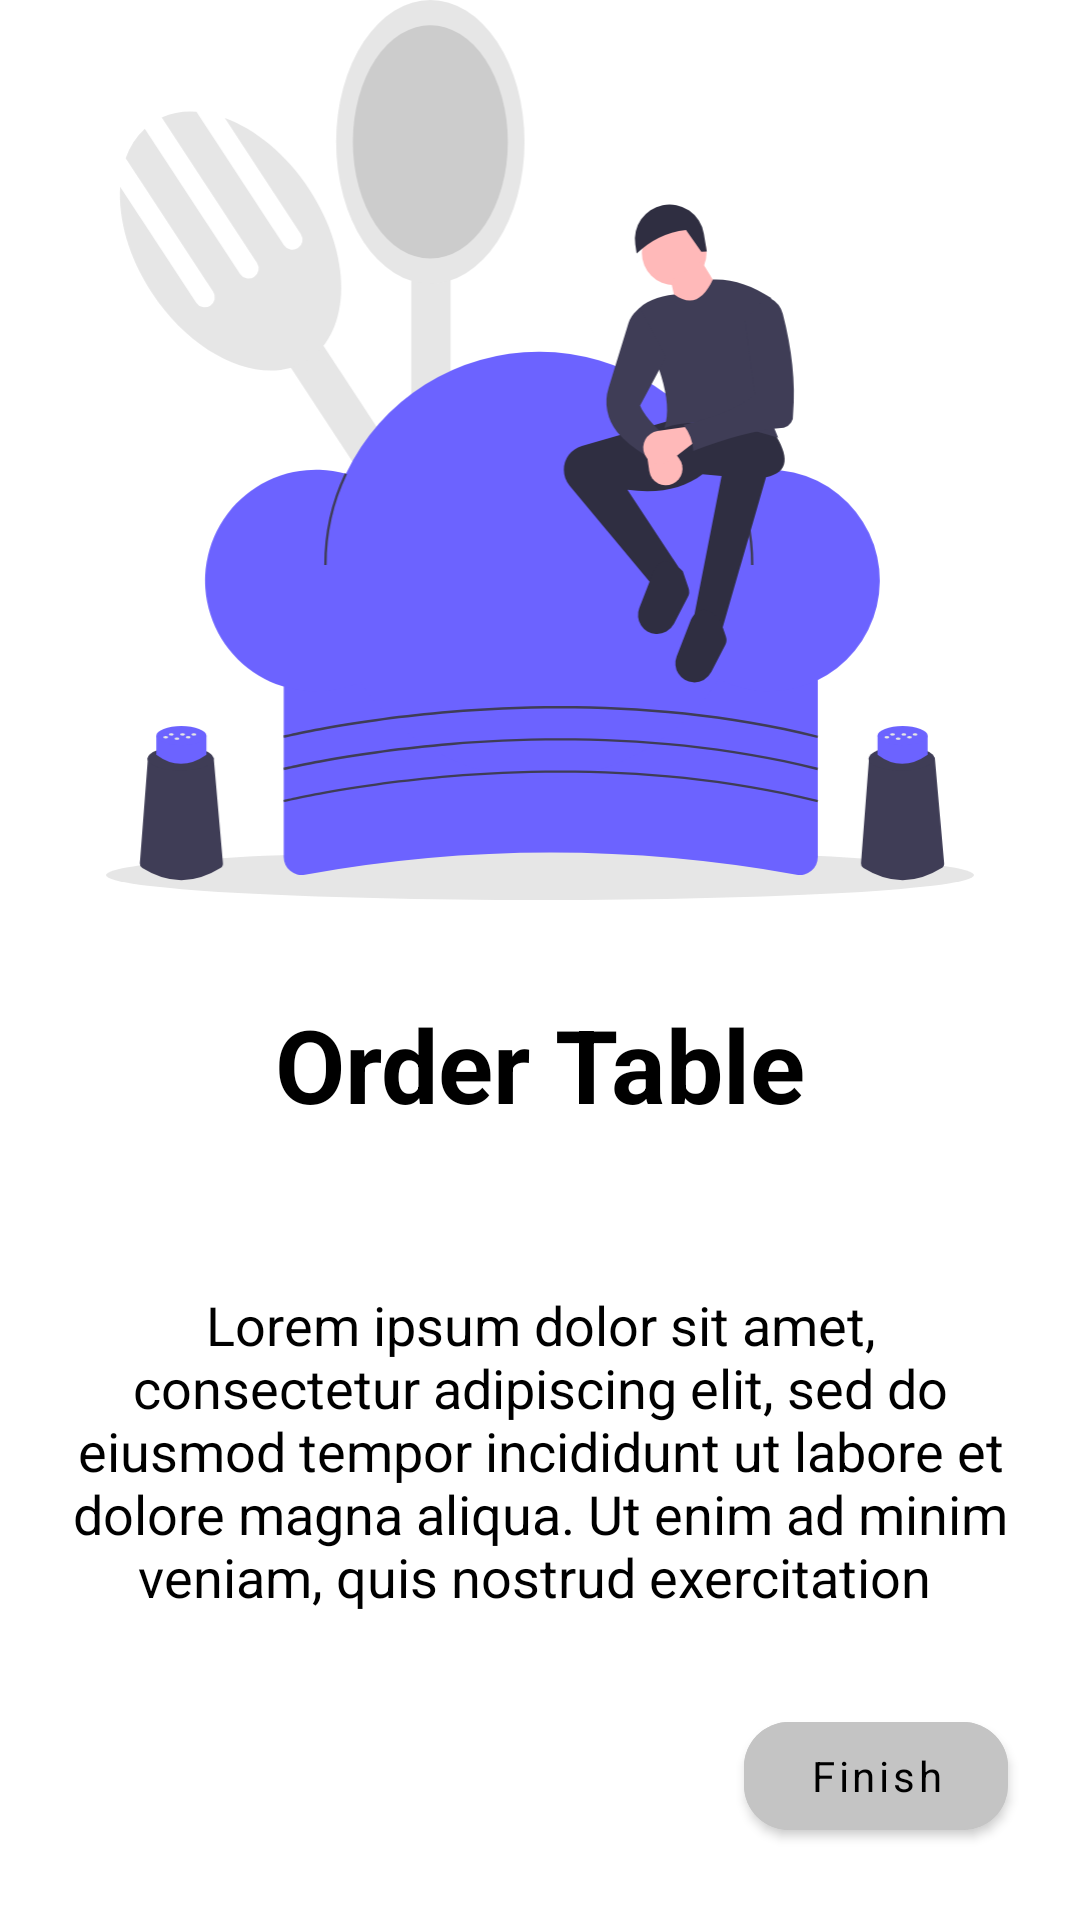

Android layout source for this screen:
<!-- AndroidManifest.xml: application theme Theme.Foody -->
<!-- res/layout/fragment_screen_three.xml -->
<?xml version="1.0" encoding="utf-8"?>
<androidx.constraintlayout.widget.ConstraintLayout xmlns:android="http://schemas.android.com/apk/res/android"
    xmlns:tools="http://schemas.android.com/tools"
    android:layout_width="match_parent"
    android:layout_height="match_parent"
    xmlns:app="http://schemas.android.com/apk/res-auto"
    tools:context=".ui.onboarding.screens.ScreenThreeFragment">

    <com.google.android.material.imageview.ShapeableImageView
        android:id="@+id/imageView2"
        android:layout_width="match_parent"
        android:layout_height="300dp"
        android:src="@drawable/ic_cooking_onboarding_three"
        app:layout_constraintEnd_toEndOf="parent"
        app:layout_constraintStart_toStartOf="parent"
        app:layout_constraintTop_toTopOf="parent" />


    <com.google.android.material.textview.MaterialTextView
        android:id="@+id/textView"
        android:layout_width="wrap_content"
        android:layout_height="wrap_content"
        android:layout_marginTop="32dp"
        android:text="Order Table"
        android:textColor="@color/black"
        android:textAppearance="@style/TextAppearance.AppCompat.Display1"
        android:textStyle="bold"
        app:layout_constraintEnd_toEndOf="parent"
        app:layout_constraintStart_toStartOf="parent"
        app:layout_constraintTop_toBottomOf="@+id/imageView2" />

    <com.google.android.material.textview.MaterialTextView
        android:id="@+id/textView3"
        android:layout_width="wrap_content"
        android:layout_height="wrap_content"
        android:layout_marginTop="32dp"
        android:padding="20dp"
        android:text="Lorem ipsum dolor sit amet, consectetur adipiscing elit, sed do eiusmod tempor incididunt ut labore et dolore magna aliqua. Ut enim ad minim veniam, quis nostrud exercitation "
        android:textAlignment="center"
        android:textColor="@color/black"
        android:textSize="18dp"
        app:layout_constraintEnd_toEndOf="@+id/textView"
        app:layout_constraintStart_toStartOf="@+id/textView"
        app:layout_constraintTop_toBottomOf="@+id/textView"
        android:gravity="center_horizontal" />

    <com.google.android.material.button.MaterialButton
        android:id="@+id/buttonFinish"
        android:layout_width="wrap_content"
        android:layout_height="wrap_content"
        android:layout_marginEnd="24dp"
        android:layout_marginRight="24dp"
        android:layout_marginBottom="24dp"
        android:text="Finish"
        app:cornerRadius="15dp"
        android:textColor="@color/black"
        android:textAllCaps="false"
        android:backgroundTint="@color/light_gray"
        app:layout_constraintBottom_toBottomOf="parent"
        app:layout_constraintEnd_toEndOf="parent" />


</androidx.constraintlayout.widget.ConstraintLayout>
<!-- resources referenced by this layout -->
<resources>
  <color name="black">#FF000000</color>
  <color name="light_gray">#C4C4C4</color>
  <!-- drawable ic_cooking_onboarding_three: vector/xml drawable (drawable, 8916 chars, omitted) -->
  <style name="Theme.Foody" parent="Theme.MaterialComponents.DayNight.NoActionBar">
          
          <item name="colorPrimary">@color/main</item>
          <item name="colorPrimaryVariant">@color/white</item>
          <item name="colorOnPrimary">@color/white</item>
          
          <item name="colorSecondary">@color/teal_200</item>
          <item name="colorSecondaryVariant">@color/teal_700</item>
          <item name="colorOnSecondary">@color/black</item>
          
          <item name="android:statusBarColor" tools:targetApi="l">?attr/colorPrimaryVariant</item>
          
          <item name="fontFamily">@font/quicksand_regular</item>
      </style>
  <color name="main">#FA4A0C</color>
  <color name="white">#FFFFFFFF</color>
  <color name="teal_200">#FF03DAC5</color>
  <color name="teal_700">#FF018786</color>
</resources>
